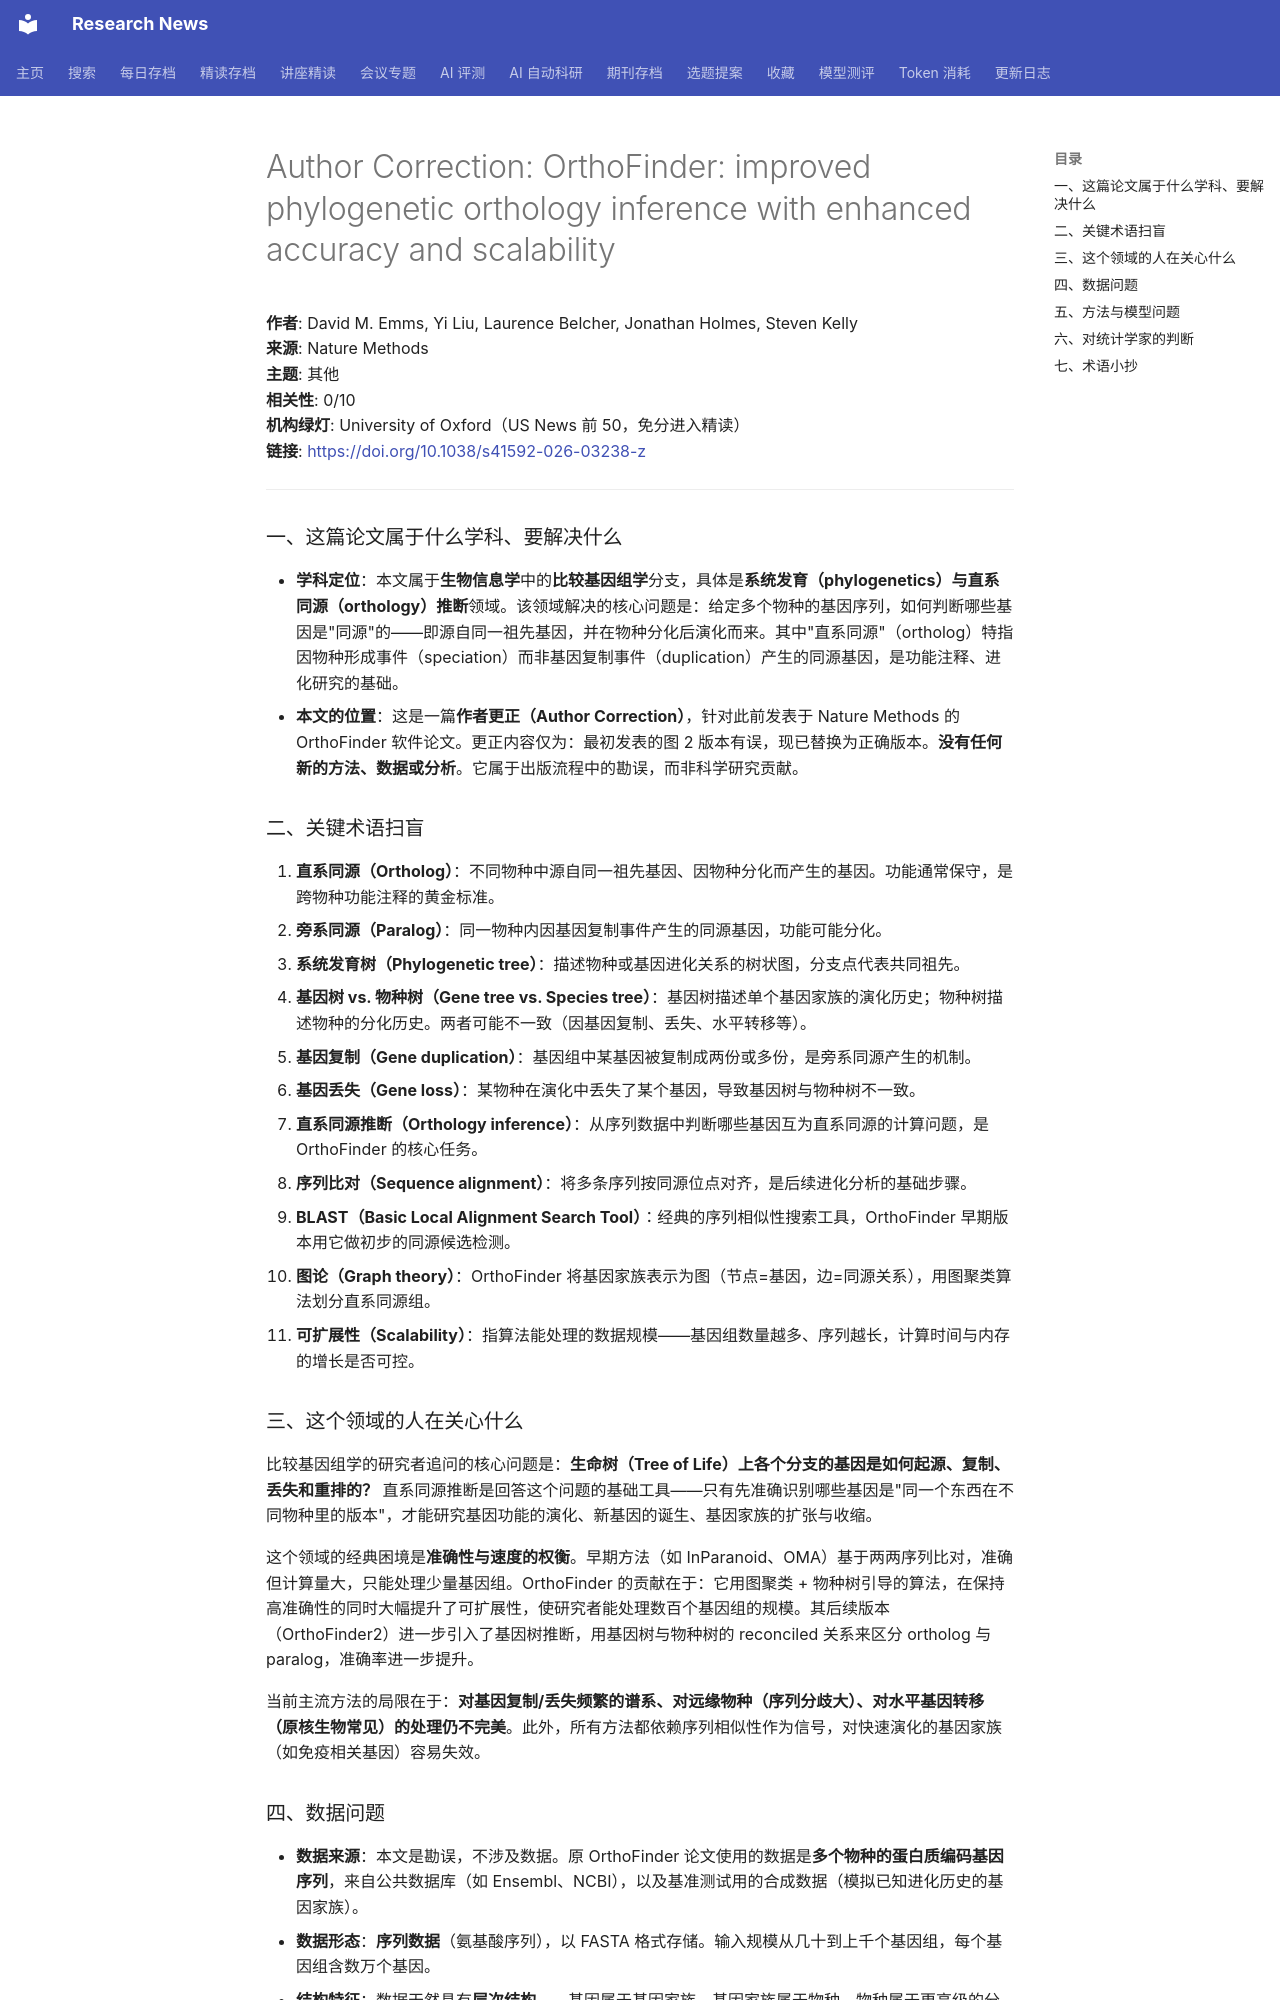

repository: cxy0714/research-news · page: deep_reads/2026-10-13-10.1038_s41592-026-03238-z/index.html · generator: mkdocs

# Author Correction: OrthoFinder: improved phylogenetic orthology inference with enhanced accuracy and scalability

**作者**: David M. Emms, Yi Liu, Laurence Belcher, Jonathan Holmes, Steven Kelly  
**来源**: Nature Methods  
**主题**: 其他  
**相关性**: 0/10  
**机构绿灯**: University of Oxford（US News 前 50，免分进入精读）  
**链接**: <https://doi.org/10.1038/s41592-026-03238-z>

---

### 一、这篇论文属于什么学科、要解决什么

- **学科定位**：本文属于**生物信息学**中的**比较基因组学**分支，具体是**系统发育（phylogenetics）与直系同源（orthology）推断**领域。该领域解决的核心问题是：给定多个物种的基因序列，如何判断哪些基因是"同源"的——即源自同一祖先基因，并在物种分化后演化而来。其中"直系同源"（ortholog）特指因物种形成事件（speciation）而非基因复制事件（duplication）产生的同源基因，是功能注释、进化研究的基础。
- **本文的位置**：这是一篇**作者更正（Author Correction）**，针对此前发表于 Nature Methods 的 OrthoFinder 软件论文。更正内容仅为：最初发表的图 2 版本有误，现已替换为正确版本。**没有任何新的方法、数据或分析**。它属于出版流程中的勘误，而非科学研究贡献。

### 二、关键术语扫盲

1. **直系同源（Ortholog）**：不同物种中源自同一祖先基因、因物种分化而产生的基因。功能通常保守，是跨物种功能注释的黄金标准。
2. **旁系同源（Paralog）**：同一物种内因基因复制事件产生的同源基因，功能可能分化。
3. **系统发育树（Phylogenetic tree）**：描述物种或基因进化关系的树状图，分支点代表共同祖先。
4. **基因树 vs. 物种树（Gene tree vs. Species tree）**：基因树描述单个基因家族的演化历史；物种树描述物种的分化历史。两者可能不一致（因基因复制、丢失、水平转移等）。
5. **基因复制（Gene duplication）**：基因组中某基因被复制成两份或多份，是旁系同源产生的机制。
6. **基因丢失（Gene loss）**：某物种在演化中丢失了某个基因，导致基因树与物种树不一致。
7. **直系同源推断（Orthology inference）**：从序列数据中判断哪些基因互为直系同源的计算问题，是 OrthoFinder 的核心任务。
8. **序列比对（Sequence alignment）**：将多条序列按同源位点对齐，是后续进化分析的基础步骤。
9. **BLAST（Basic Local Alignment Search Tool）**：经典的序列相似性搜索工具，OrthoFinder 早期版本用它做初步的同源候选检测。
10. **图论（Graph theory）**：OrthoFinder 将基因家族表示为图（节点=基因，边=同源关系），用图聚类算法划分直系同源组。
11. **可扩展性（Scalability）**：指算法能处理的数据规模——基因组数量越多、序列越长，计算时间与内存的增长是否可控。

### 三、这个领域的人在关心什么

比较基因组学的研究者追问的核心问题是：**生命树（Tree of Life）上各个分支的基因是如何起源、复制、丢失和重排的？** 直系同源推断是回答这个问题的基础工具——只有先准确识别哪些基因是"同一个东西在不同物种里的版本"，才能研究基因功能的演化、新基因的诞生、基因家族的扩张与收缩。

这个领域的经典困境是**准确性与速度的权衡**。早期方法（如 InParanoid、OMA）基于两两序列比对，准确但计算量大，只能处理少量基因组。OrthoFinder 的贡献在于：它用图聚类 + 物种树引导的算法，在保持高准确性的同时大幅提升了可扩展性，使研究者能处理数百个基因组的规模。其后续版本（OrthoFinder2）进一步引入了基因树推断，用基因树与物种树的 reconciled 关系来区分 ortholog 与 paralog，准确率进一步提升。

当前主流方法的局限在于：**对基因复制/丢失频繁的谱系、对远缘物种（序列分歧大）、对水平基因转移（原核生物常见）的处理仍不完美**。此外，所有方法都依赖序列相似性作为信号，对快速演化的基因家族（如免疫相关基因）容易失效。
